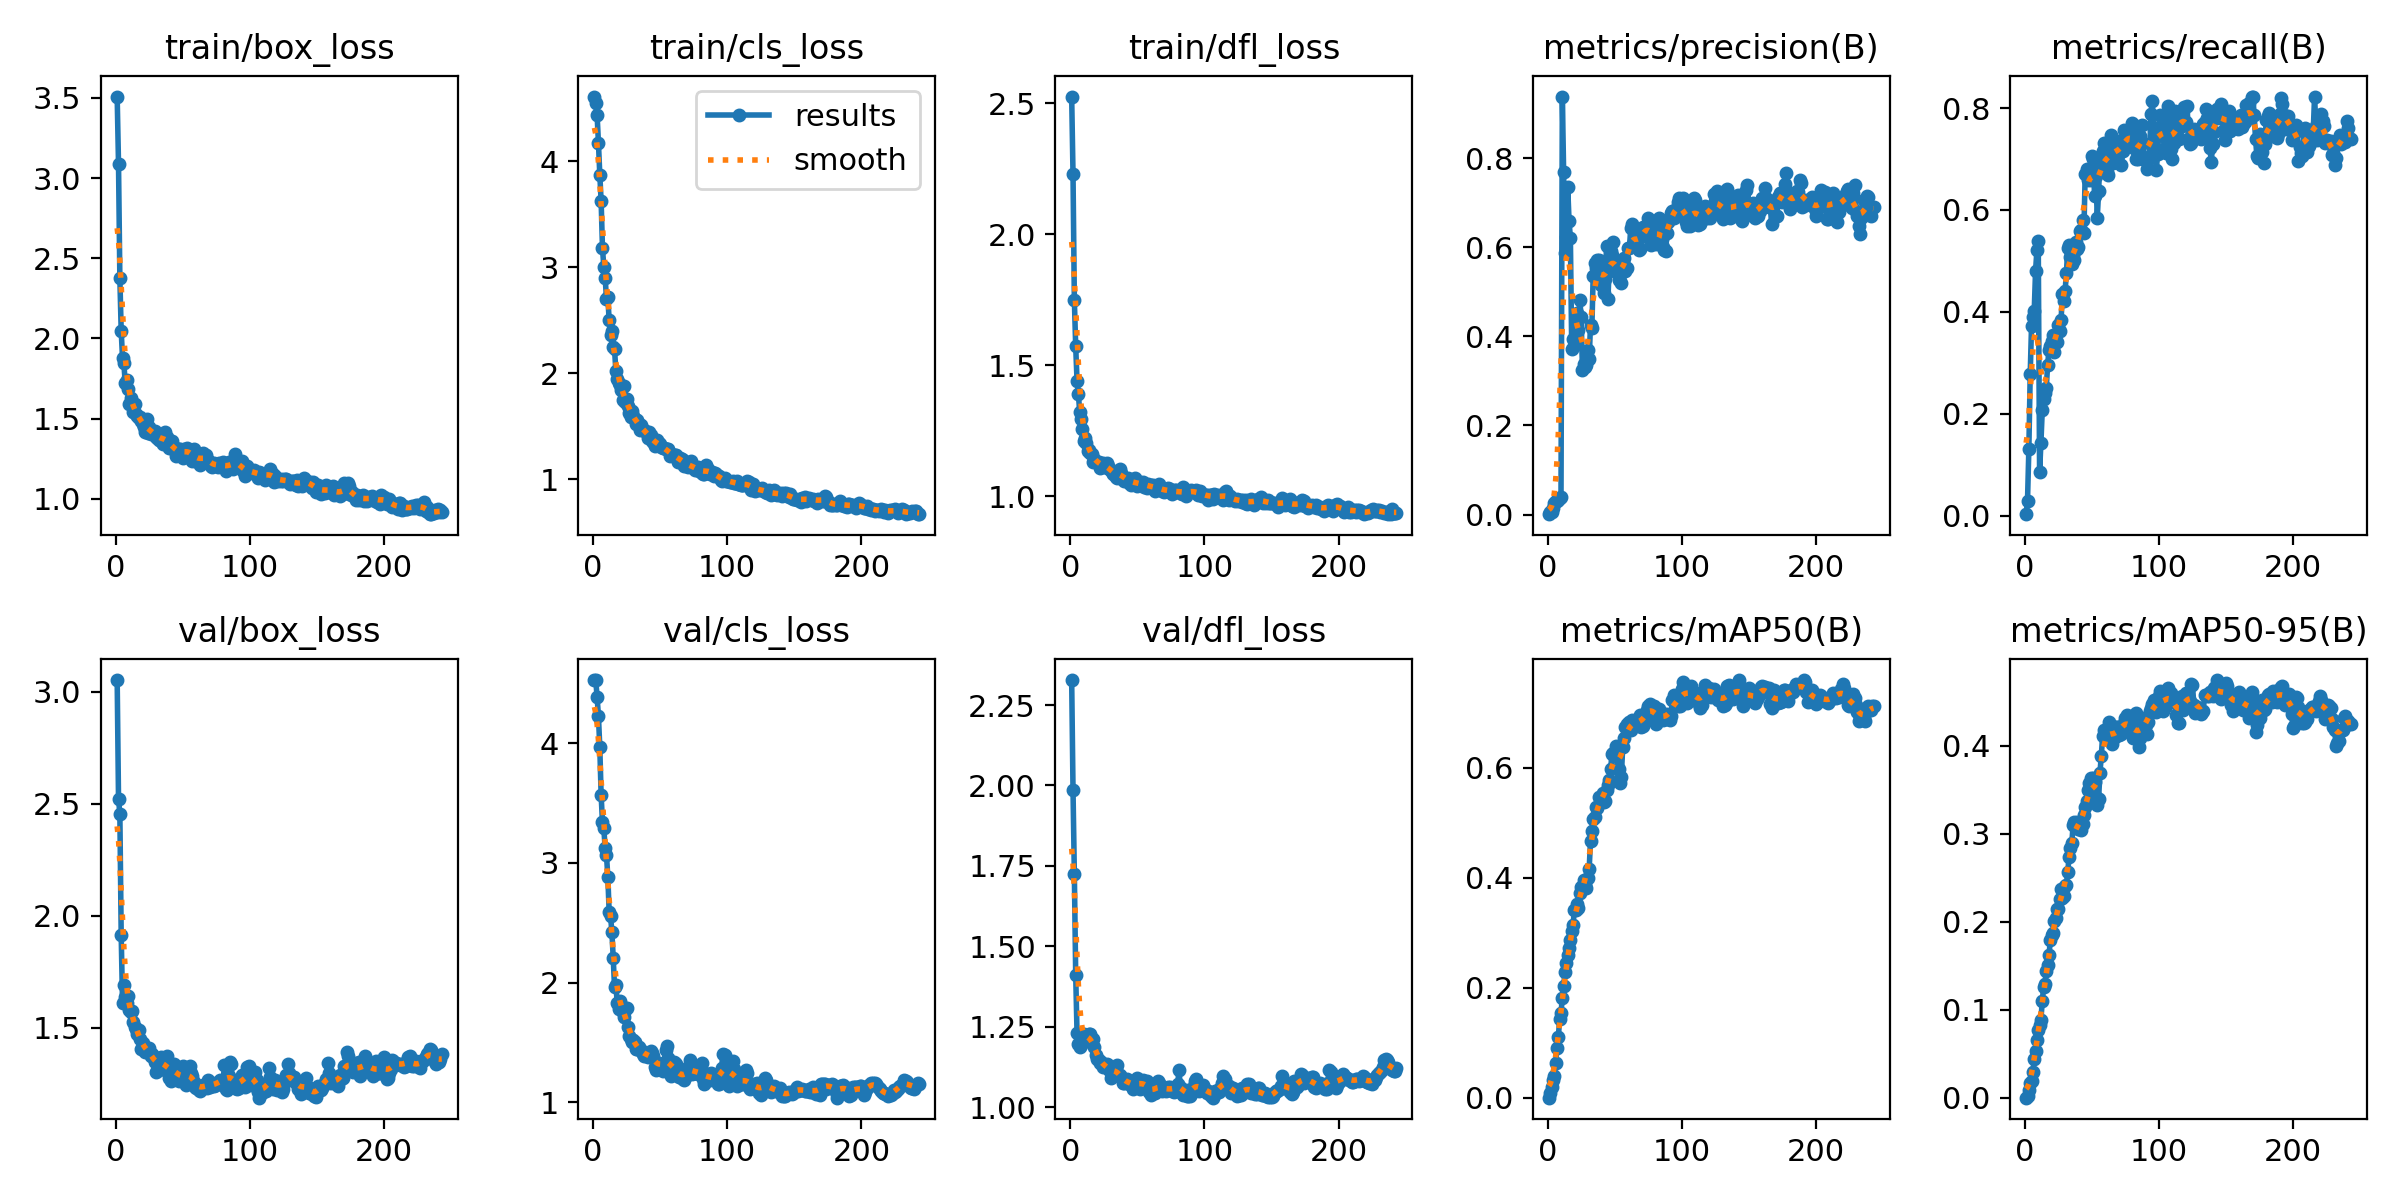

The data file committed next to this chart (first rows):
epoch, train/box_loss, train/cls_loss, train/dfl_loss, metrics/precision(B), metrics/recall(B), metrics/mAP50(B), metrics/mAP50-95(B), val/box_loss, val/cls_loss, val/dfl_loss, lr/pg0, lr/pg1, lr/pg2
1, 3.508, 4.61, 2.525, 0.00084, 0.00267, 0.00045, 4e-05, 3.053, 4.53, 2.328, 3.125e-05, 3.125e-05, 3.125e-05
2, 3.088, 4.545, 2.228, 0.00587, 0.02911, 0.00805, 0.00204, 2.523, 4.529, 1.986, 6.8614e-05, 6.8614e-05, 6.8614e-05
3, 2.376, 4.435, 1.75, 0.00679, 0.1307, 0.0204, 0.009, 2.456, 4.388, 1.724, 0.0001058, 0.0001058, 0.0001058
4, 2.047, 4.173, 1.572, 0.0149, 0.277, 0.03237, 0.01693, 1.914, 4.227, 1.412, 0.0001429, 0.0001429, 0.0001429
5, 1.875, 3.875, 1.442, 0.0267, 0.3729, 0.03953, 0.01926, 1.61, 3.969, 1.231, 0.0001798, 0.0001798, 0.0001798
6, 1.846, 3.625, 1.39, 0.03018, 0.3901, 0.06274, 0.02883, 1.691, 3.568, 1.196, 0.0002166, 0.0002166, 0.0002166
7, 1.72, 3.181, 1.322, 0.03014, 0.4012, 0.09094, 0.04344, 1.636, 3.339, 1.188, 0.0002532, 0.0002532, 0.0002532
8, 1.742, 3.004, 1.295, 0.0333, 0.4804, 0.1099, 0.05363, 1.613, 3.291, 1.194, 0.0002897, 0.0002897, 0.0002897
9, 1.684, 2.901, 1.258, 0.03724, 0.5209, 0.1434, 0.06587, 1.642, 3.123, 1.22, 0.000326, 0.000326, 0.000326
10, 1.59, 2.702, 1.212, 0.03923, 0.5397, 0.154, 0.07686, 1.582, 3.065, 1.229, 0.0003622, 0.0003622, 0.0003622
11, 1.627, 2.715, 1.222, 0.9386, 0.08517, 0.1824, 0.08209, 1.573, 2.881, 1.221, 0.0003982, 0.0003982, 0.0003982
12, 1.582, 2.498, 1.204, 0.7691, 0.1431, 0.2035, 0.08874, 1.577, 2.588, 1.222, 0.0004341, 0.0004341, 0.0004341
13, 1.541, 2.362, 1.174, 0.5863, 0.2074, 0.2286, 0.11, 1.526, 2.559, 1.221, 0.0004698, 0.0004698, 0.0004698
14, 1.589, 2.397, 1.176, 0.6228, 0.2283, 0.2446, 0.1255, 1.506, 2.425, 1.227, 0.0005054, 0.0005054, 0.0005054
15, 1.529, 2.245, 1.166, 0.736, 0.2406, 0.2596, 0.1292, 1.495, 2.209, 1.227, 0.0005408, 0.0005408, 0.0005408
16, 1.516, 2.228, 1.163, 0.6598, 0.2504, 0.272, 0.144, 1.472, 1.959, 1.212, 0.0005761, 0.0005761, 0.0005761
17, 1.501, 2.017, 1.132, 0.621, 0.2964, 0.2861, 0.1513, 1.49, 1.976, 1.214, 0.0006052, 0.0006052, 0.0006052
18, 1.508, 1.949, 1.144, 0.372, 0.3254, 0.3029, 0.1618, 1.45, 1.833, 1.189, 0.000604, 0.000604, 0.000604
19, 1.483, 1.906, 1.133, 0.394, 0.3338, 0.3145, 0.1789, 1.405, 1.775, 1.164, 0.0006027, 0.0006027, 0.0006027
20, 1.466, 1.889, 1.132, 0.3794, 0.3428, 0.3419, 0.1853, 1.433, 1.843, 1.151, 0.0006015, 0.0006015, 0.0006015
21, 1.448, 1.839, 1.131, 0.3979, 0.3546, 0.3417, 0.1867, 1.407, 1.814, 1.149, 0.0006002, 0.0006002, 0.0006002
22, 1.418, 1.745, 1.11, 0.4521, 0.3219, 0.3523, 0.2008, 1.395, 1.753, 1.137, 0.000599, 0.000599, 0.000599
23, 1.496, 1.878, 1.122, 0.4153, 0.3415, 0.3442, 0.2039, 1.407, 1.713, 1.142, 0.0005978, 0.0005978, 0.0005978
24, 1.408, 1.728, 1.126, 0.4827, 0.3405, 0.3725, 0.2142, 1.399, 1.77, 1.125, 0.0005965, 0.0005965, 0.0005965
25, 1.45, 1.761, 1.111, 0.4447, 0.3739, 0.384, 0.2145, 1.412, 1.784, 1.136, 0.0005953, 0.0005953, 0.0005953
26, 1.405, 1.69, 1.12, 0.3237, 0.3619, 0.3831, 0.2253, 1.374, 1.629, 1.128, 0.0005941, 0.0005941, 0.0005941
27, 1.425, 1.626, 1.127, 0.3373, 0.383, 0.3963, 0.2373, 1.382, 1.553, 1.135, 0.0005928, 0.0005928, 0.0005928
28, 1.407, 1.585, 1.116, 0.3322, 0.435, 0.3875, 0.2271, 1.368, 1.528, 1.131, 0.0005916, 0.0005916, 0.0005916
29, 1.421, 1.641, 1.104, 0.3348, 0.4203, 0.3813, 0.2298, 1.349, 1.506, 1.117, 0.0005904, 0.0005904, 0.0005904
30, 1.384, 1.593, 1.101, 0.3702, 0.4406, 0.3999, 0.2407, 1.304, 1.523, 1.093, 0.0005891, 0.0005891, 0.0005891
31, 1.38, 1.566, 1.094, 0.3492, 0.4757, 0.4157, 0.2421, 1.308, 1.507, 1.099, 0.0005879, 0.0005879, 0.0005879
32, 1.368, 1.52, 1.087, 0.426, 0.5255, 0.4668, 0.2571, 1.366, 1.448, 1.122, 0.0005866, 0.0005866, 0.0005866
33, 1.394, 1.556, 1.086, 0.4179, 0.531, 0.4856, 0.2738, 1.364, 1.445, 1.115, 0.0005854, 0.0005854, 0.0005854
34, 1.361, 1.523, 1.075, 0.5366, 0.5072, 0.5062, 0.2839, 1.369, 1.458, 1.127, 0.0005842, 0.0005842, 0.0005842
35, 1.344, 1.469, 1.071, 0.5645, 0.4936, 0.5102, 0.2895, 1.347, 1.435, 1.131, 0.0005829, 0.0005829, 0.0005829
36, 1.395, 1.512, 1.094, 0.5542, 0.5112, 0.5279, 0.3097, 1.319, 1.439, 1.101, 0.0005817, 0.0005817, 0.0005817
37, 1.414, 1.461, 1.104, 0.5714, 0.5026, 0.5273, 0.3135, 1.31, 1.401, 1.101, 0.0005805, 0.0005805, 0.0005805
38, 1.384, 1.464, 1.088, 0.5726, 0.5379, 0.5463, 0.3108, 1.376, 1.382, 1.094, 0.0005792, 0.0005792, 0.0005792
39, 1.352, 1.452, 1.074, 0.5571, 0.5236, 0.5456, 0.3134, 1.332, 1.402, 1.075, 0.000578, 0.000578, 0.000578
40, 1.314, 1.434, 1.061, 0.5163, 0.5263, 0.5388, 0.3049, 1.278, 1.399, 1.076, 0.0005767, 0.0005767, 0.0005767
41, 1.316, 1.386, 1.066, 0.5191, 0.5586, 0.5533, 0.3123, 1.265, 1.375, 1.08, 0.0005755, 0.0005755, 0.0005755
42, 1.359, 1.448, 1.068, 0.4978, 0.5597, 0.5374, 0.3046, 1.33, 1.393, 1.088, 0.0005743, 0.0005743, 0.0005743
43, 1.323, 1.416, 1.071, 0.5279, 0.5807, 0.5402, 0.3116, 1.34, 1.429, 1.082, 0.000573, 0.000573, 0.000573
44, 1.319, 1.361, 1.052, 0.6028, 0.554, 0.5588, 0.3208, 1.325, 1.413, 1.074, 0.0005718, 0.0005718, 0.0005718
45, 1.269, 1.355, 1.043, 0.484, 0.6714, 0.5683, 0.3308, 1.316, 1.382, 1.079, 0.0005705, 0.0005705, 0.0005705
46, 1.284, 1.313, 1.057, 0.5614, 0.6804, 0.5774, 0.3376, 1.276, 1.294, 1.066, 0.0005693, 0.0005693, 0.0005693
47, 1.31, 1.335, 1.052, 0.5916, 0.6593, 0.5983, 0.3498, 1.261, 1.27, 1.059, 0.0005681, 0.0005681, 0.0005681
48, 1.308, 1.368, 1.071, 0.5836, 0.6775, 0.624, 0.3581, 1.266, 1.325, 1.067, 0.0005668, 0.0005668, 0.0005668
49, 1.278, 1.34, 1.048, 0.613, 0.6583, 0.6261, 0.3632, 1.292, 1.327, 1.082, 0.0005656, 0.0005656, 0.0005656
50, 1.256, 1.331, 1.039, 0.5529, 0.7066, 0.6276, 0.3468, 1.332, 1.312, 1.091, 0.0005644, 0.0005644, 0.0005644
51, 1.309, 1.307, 1.047, 0.5443, 0.6994, 0.6386, 0.3632, 1.278, 1.279, 1.073, 0.0005631, 0.0005631, 0.0005631
52, 1.306, 1.292, 1.057, 0.5617, 0.6275, 0.6191, 0.3585, 1.245, 1.263, 1.058, 0.0005619, 0.0005619, 0.0005619
53, 1.319, 1.29, 1.049, 0.5269, 0.6665, 0.5972, 0.342, 1.265, 1.299, 1.069, 0.0005606, 0.0005606, 0.0005606
54, 1.291, 1.283, 1.055, 0.5388, 0.5848, 0.5722, 0.3325, 1.313, 1.437, 1.084, 0.0005594, 0.0005594, 0.0005594
55, 1.302, 1.286, 1.037, 0.5194, 0.6363, 0.5838, 0.34, 1.332, 1.473, 1.083, 0.0005582, 0.0005582, 0.0005582
56, 1.292, 1.283, 1.046, 0.5669, 0.7011, 0.6378, 0.3693, 1.298, 1.369, 1.073, 0.0005569, 0.0005569, 0.0005569
57, 1.239, 1.222, 1.034, 0.5756, 0.6831, 0.6542, 0.3883, 1.285, 1.294, 1.082, 0.0005557, 0.0005557, 0.0005557
58, 1.308, 1.241, 1.047, 0.5463, 0.7157, 0.6742, 0.4112, 1.257, 1.221, 1.065, 0.0005545, 0.0005545, 0.0005545
59, 1.238, 1.232, 1.037, 0.5544, 0.7317, 0.6786, 0.4183, 1.239, 1.237, 1.046, 0.0005532, 0.0005532, 0.0005532
60, 1.26, 1.227, 1.042, 0.5995, 0.6993, 0.6744, 0.4146, 1.23, 1.333, 1.038, 0.000552, 0.000552, 0.000552
... 183 more rows
